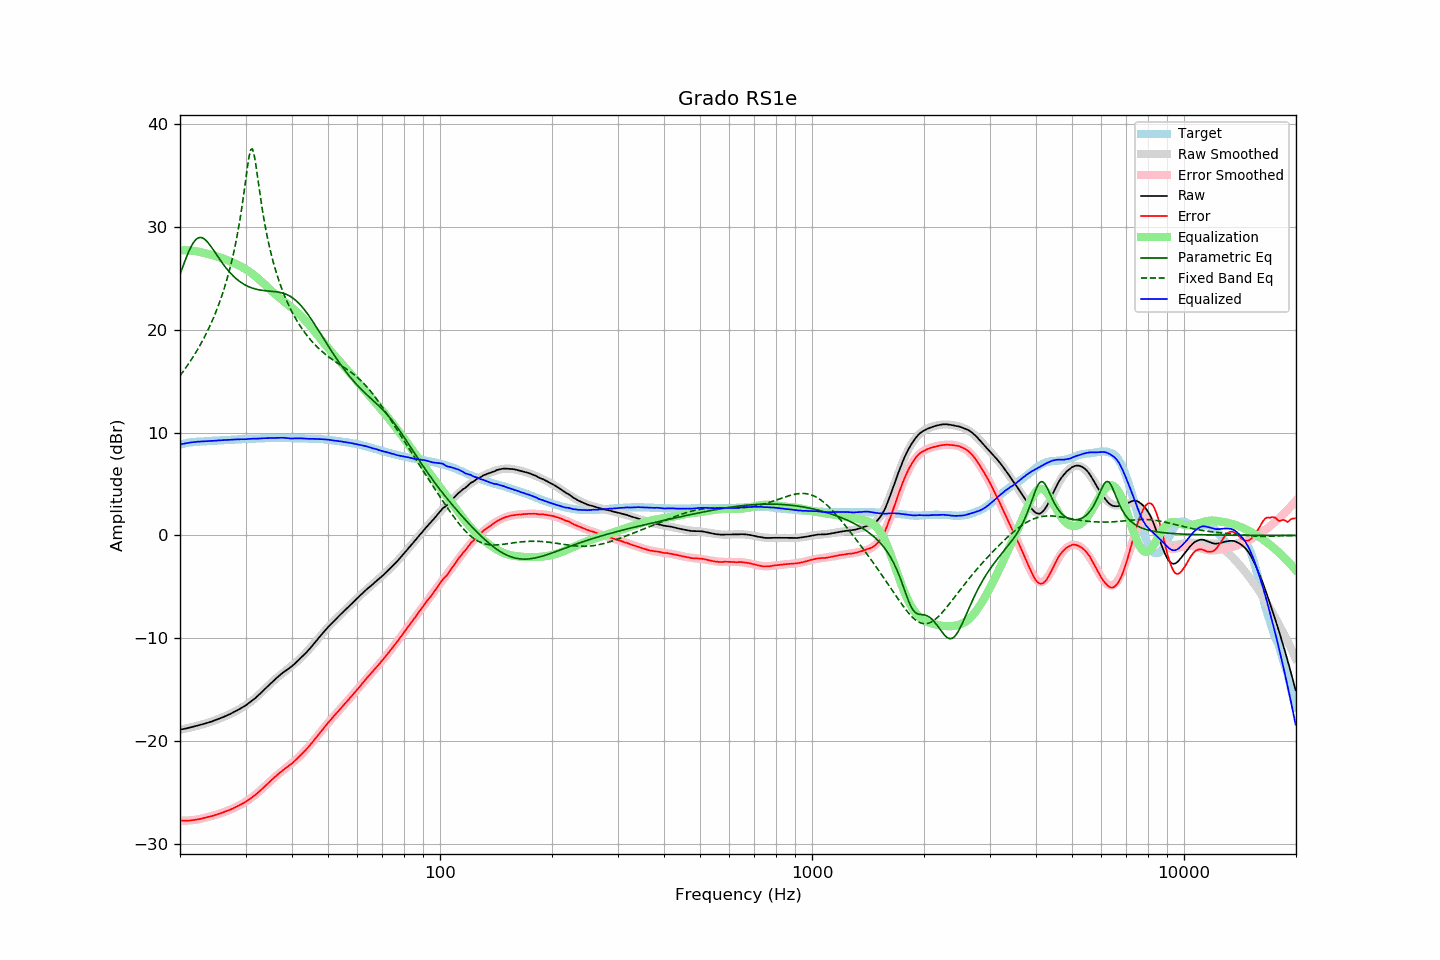

Values plotted in this chart, from the file beside it:
frequency, raw, error, smoothed, error_smoothed, equalization, parametric_eq, fixed_band_eq, equalized_raw, equalized_smoothed, target
20.00, -18.87, -27.70, -18.87, -27.72, 27.72, 25.37, 15.53, 8.84, 8.85, 8.83
20.20, -18.84, -27.71, -18.84, -27.72, 27.72, 25.80, 15.74, 8.88, 8.88, 8.87
20.40, -18.80, -27.71, -18.81, -27.72, 27.72, 26.23, 15.95, 8.92, 8.91, 8.91
20.61, -18.78, -27.71, -18.78, -27.72, 27.72, 26.65, 16.16, 8.94, 8.94, 8.94
20.81, -18.74, -27.72, -18.75, -27.71, 27.71, 27.05, 16.38, 8.97, 8.97, 8.98
21.02, -18.71, -27.73, -18.71, -27.71, 27.71, 27.43, 16.61, 8.99, 8.99, 9.02
21.23, -18.67, -27.71, -18.68, -27.69, 27.69, 27.78, 16.84, 9.02, 9.02, 9.04
21.44, -18.63, -27.69, -18.64, -27.68, 27.68, 28.10, 17.08, 9.05, 9.04, 9.06
21.66, -18.61, -27.68, -18.61, -27.66, 27.66, 28.37, 17.32, 9.06, 9.06, 9.07
21.87, -18.56, -27.65, -18.57, -27.65, 27.65, 28.60, 17.57, 9.08, 9.08, 9.08
22.09, -18.52, -27.63, -18.53, -27.62, 27.62, 28.78, 17.83, 9.10, 9.10, 9.10
22.31, -18.48, -27.60, -18.49, -27.60, 27.60, 28.89, 18.09, 9.11, 9.11, 9.11
22.54, -18.45, -27.57, -18.45, -27.57, 27.57, 28.96, 18.36, 9.12, 9.12, 9.12
22.76, -18.40, -27.54, -18.40, -27.54, 27.54, 28.96, 18.64, 9.13, 9.13, 9.13
22.99, -18.36, -27.50, -18.36, -27.50, 27.50, 28.92, 18.93, 9.14, 9.14, 9.13
23.22, -18.31, -27.46, -18.31, -27.46, 27.46, 28.83, 19.22, 9.15, 9.15, 9.14
23.45, -18.26, -27.41, -18.27, -27.42, 27.42, 28.70, 19.53, 9.16, 9.16, 9.15
23.69, -18.22, -27.37, -18.22, -27.38, 27.38, 28.54, 19.84, 9.17, 9.17, 9.16
23.92, -18.17, -27.34, -18.17, -27.34, 27.34, 28.35, 20.17, 9.17, 9.18, 9.17
24.16, -18.11, -27.30, -18.11, -27.30, 27.30, 28.14, 20.51, 9.19, 9.19, 9.19
24.40, -18.06, -27.27, -18.06, -27.26, 27.26, 27.92, 20.86, 9.19, 9.19, 9.21
24.65, -18.01, -27.21, -18.01, -27.21, 27.21, 27.69, 21.22, 9.20, 9.20, 9.21
24.89, -17.94, -27.16, -17.95, -27.16, 27.16, 27.46, 21.60, 9.22, 9.21, 9.21
25.14, -17.89, -27.12, -17.89, -27.12, 27.12, 27.23, 21.99, 9.22, 9.22, 9.22
25.39, -17.82, -27.06, -17.83, -27.07, 27.07, 27.00, 22.40, 9.24, 9.23, 9.23
25.65, -17.76, -27.02, -17.77, -27.01, 27.01, 26.77, 22.83, 9.25, 9.24, 9.25
25.91, -17.71, -26.96, -17.71, -26.96, 26.96, 26.55, 23.28, 9.25, 9.25, 9.25
26.16, -17.64, -26.90, -17.64, -26.91, 26.91, 26.33, 23.76, 9.26, 9.26, 9.26
26.43, -17.58, -26.84, -17.57, -26.85, 26.85, 26.13, 24.25, 9.27, 9.27, 9.27
26.69, -17.50, -26.78, -17.50, -26.78, 26.78, 25.93, 24.78, 9.28, 9.28, 9.28
26.96, -17.44, -26.73, -17.43, -26.72, 26.72, 25.74, 25.33, 9.29, 9.29, 9.30
27.23, -17.37, -26.67, -17.36, -26.66, 26.66, 25.57, 25.92, 9.29, 9.30, 9.30
27.50, -17.28, -26.60, -17.29, -26.59, 26.59, 25.40, 26.55, 9.31, 9.31, 9.31
27.77, -17.20, -26.51, -17.21, -26.53, 26.53, 25.24, 27.22, 9.32, 9.32, 9.31
28.05, -17.12, -26.45, -17.13, -26.46, 26.46, 25.09, 27.93, 9.33, 9.32, 9.33
28.33, -17.04, -26.37, -17.05, -26.38, 26.38, 24.95, 28.70, 9.34, 9.33, 9.33
28.62, -16.96, -26.29, -16.96, -26.30, 26.30, 24.82, 29.53, 9.35, 9.34, 9.34
28.90, -16.87, -26.22, -16.88, -26.22, 26.22, 24.70, 30.42, 9.35, 9.35, 9.34
29.19, -16.78, -26.13, -16.79, -26.14, 26.14, 24.59, 31.39, 9.35, 9.35, 9.34
29.48, -16.69, -26.06, -16.69, -26.05, 26.05, 24.49, 32.44, 9.36, 9.36, 9.37
29.78, -16.61, -25.97, -16.59, -25.96, 25.96, 24.39, 33.55, 9.35, 9.37, 9.37
30.08, -16.51, -25.88, -16.49, -25.86, 25.86, 24.31, 34.71, 9.36, 9.37, 9.38
30.38, -16.39, -25.76, -16.38, -25.76, 25.76, 24.23, 35.86, 9.38, 9.38, 9.37
30.68, -16.26, -25.66, -16.27, -25.66, 25.66, 24.16, 36.85, 9.39, 9.39, 9.39
30.99, -16.16, -25.55, -16.15, -25.55, 25.55, 24.10, 37.49, 9.39, 9.39, 9.39
31.30, -16.03, -25.42, -16.03, -25.43, 25.43, 24.04, 37.58, 9.40, 9.40, 9.40
31.61, -15.90, -25.31, -15.90, -25.31, 25.31, 23.99, 37.10, 9.40, 9.41, 9.41
31.93, -15.79, -25.20, -15.77, -25.18, 25.18, 23.95, 36.21, 9.40, 9.41, 9.41
32.24, -15.64, -25.05, -15.63, -25.05, 25.05, 23.91, 35.12, 9.41, 9.42, 9.41
32.57, -15.50, -24.92, -15.49, -24.92, 24.92, 23.88, 33.99, 9.42, 9.43, 9.43
32.89, -15.35, -24.79, -15.34, -24.78, 24.78, 23.85, 32.90, 9.42, 9.43, 9.43
33.22, -15.20, -24.65, -15.20, -24.64, 24.64, 23.83, 31.87, 9.43, 9.44, 9.44
33.55, -15.04, -24.49, -15.05, -24.49, 24.49, 23.81, 30.92, 9.45, 9.45, 9.45
33.89, -14.89, -24.35, -14.90, -24.35, 24.35, 23.79, 30.05, 9.46, 9.45, 9.45
34.23, -14.75, -24.21, -14.75, -24.20, 24.20, 23.77, 29.24, 9.46, 9.46, 9.46
34.57, -14.58, -24.05, -14.59, -24.06, 24.06, 23.76, 28.50, 9.47, 9.46, 9.47
34.92, -14.44, -23.90, -14.44, -23.91, 23.91, 23.75, 27.81, 9.47, 9.47, 9.46
35.27, -14.29, -23.76, -14.29, -23.77, 23.77, 23.73, 27.17, 9.48, 9.47, 9.47
35.62, -14.15, -23.62, -14.15, -23.62, 23.62, 23.72, 26.57, 9.48, 9.48, 9.48
35.97, -14.00, -23.48, -14.01, -23.48, 23.48, 23.70, 26.02, 9.48, 9.48, 9.47
... 635 more rows
